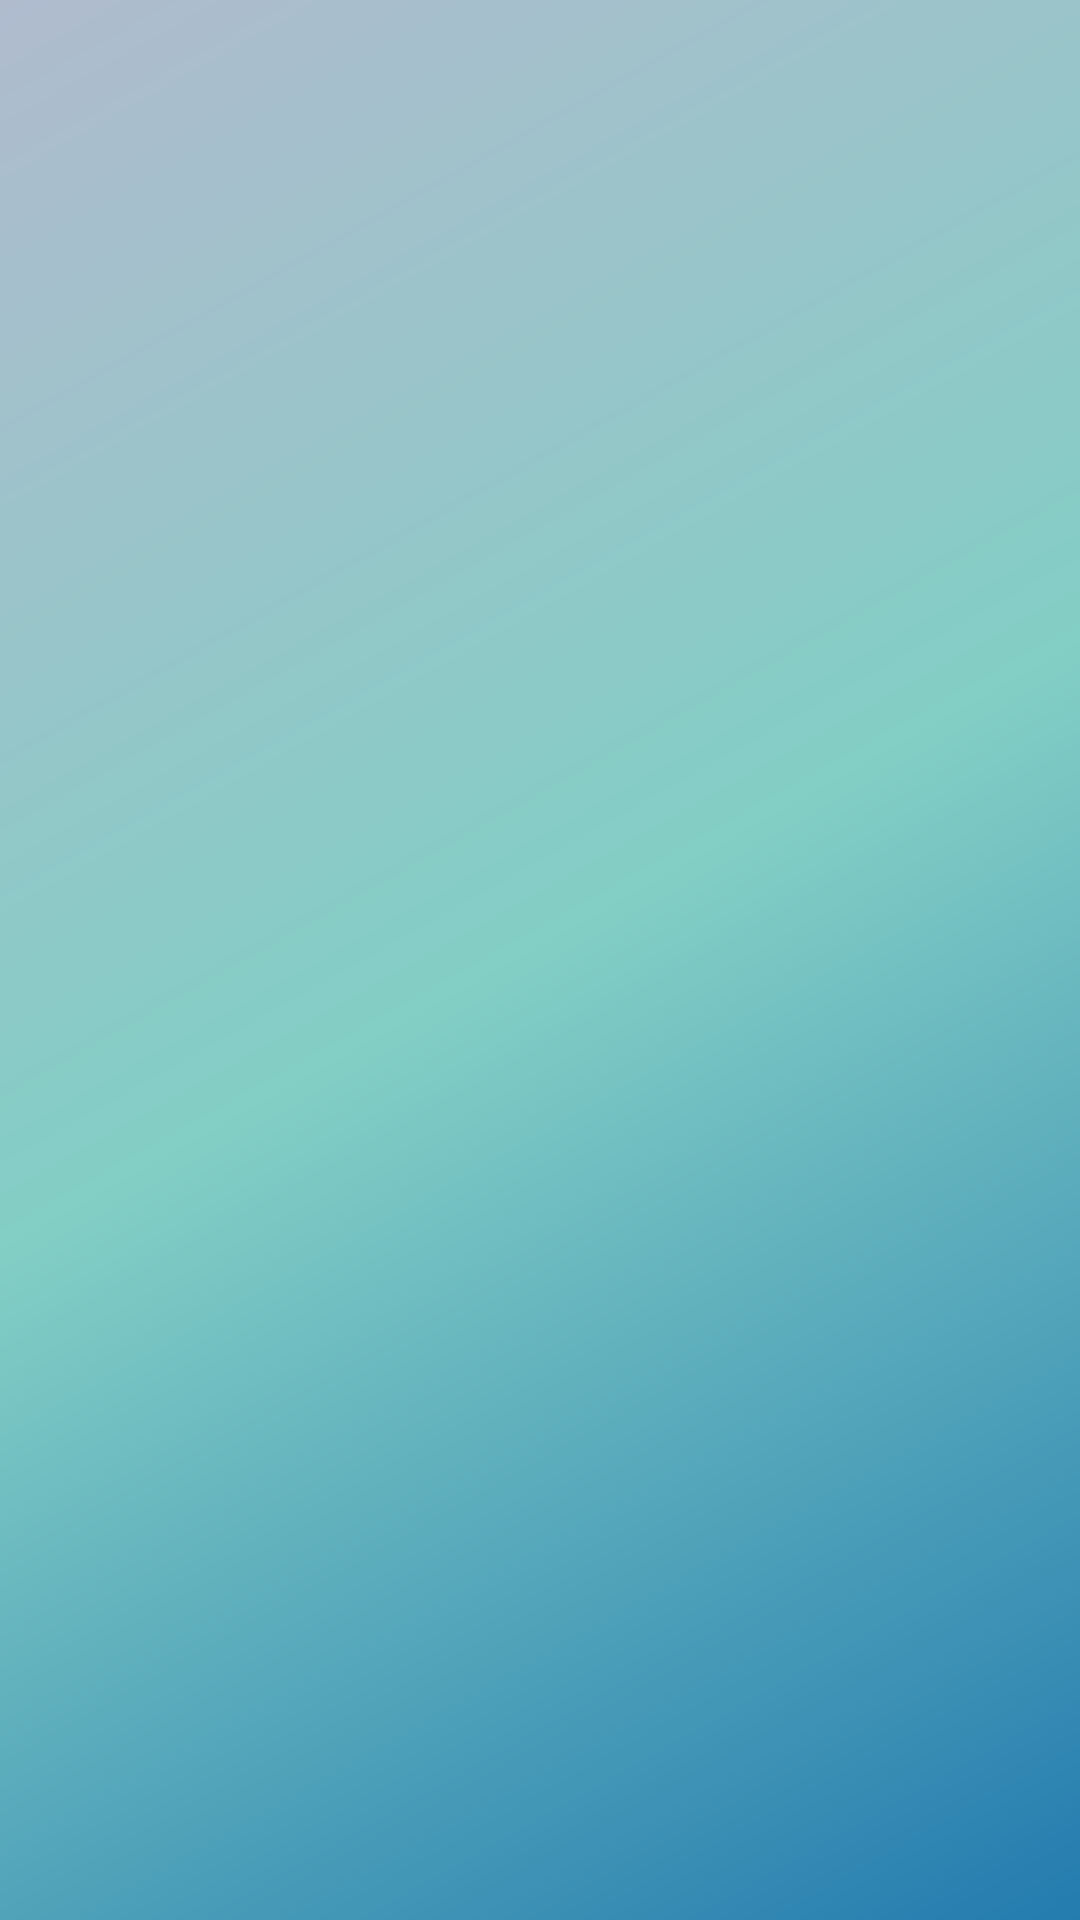

Write the Android layout XML for this screen, with the resource values it uses.
<!-- AndroidManifest.xml: activity theme Theme.OnlineExamApp.Splash -->
<!-- res/layout/activity_splash_screen.xml -->
<RelativeLayout xmlns:android="http://schemas.android.com/apk/res/android"
    android:layout_width="match_parent"
    android:layout_height="match_parent"
    android:background="@drawable/gradient_background"
    android:gravity="center">

    <ImageView
        android:id="@+id/logoImageView"
        android:layout_width="150dp"
        android:layout_height="150dp"
        android:src="@drawable/ic_logo"
        android:layout_centerInParent="true" />
</RelativeLayout>
<!-- resources referenced by this layout -->
<resources>
  <!-- drawable gradient_background (drawable) -->
  <shape xmlns:android="http://schemas.android.com/apk/res/android"
      android:shape="rectangle">
      <gradient
          android:angle="135"
          android:startColor="@color/gradient_start"
          android:centerColor="@color/gradient_center"
          android:endColor="@color/gradient_end"
          android:type="linear"
          android:useLevel="false" />
  </shape>
  <style name="Theme.OnlineExamApp.Splash" parent="Theme.AppCompat.Light.NoActionBar">
          <item name="android:statusBarColor">@android:color/transparent</item>
          <item name="android:navigationBarColor">@android:color/transparent</item>
          <item name="android:windowTranslucentStatus">true</item>
          <item name="android:windowTranslucentNavigation">true</item>
      </style>
  <color name="gradient_start">#237BAF</color>
  <color name="gradient_center">#82CEC5</color>
  <color name="gradient_end">#B0BBCE</color>
</resources>
